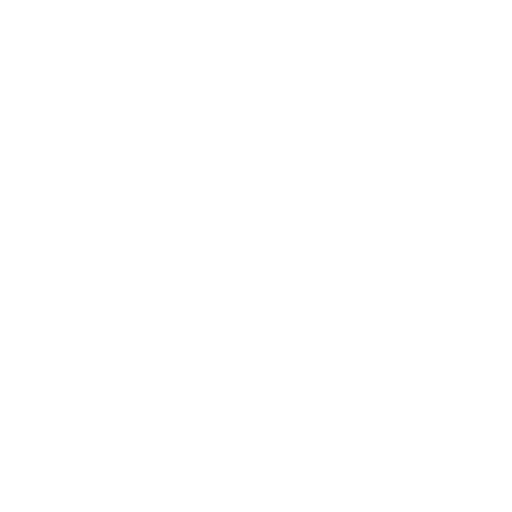
t = 0.00 s
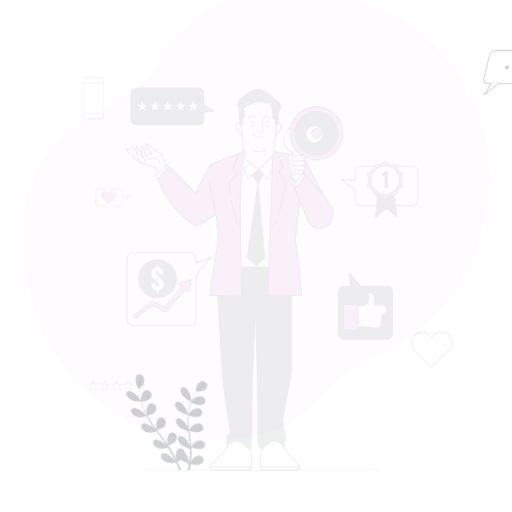
t = 0.15 s
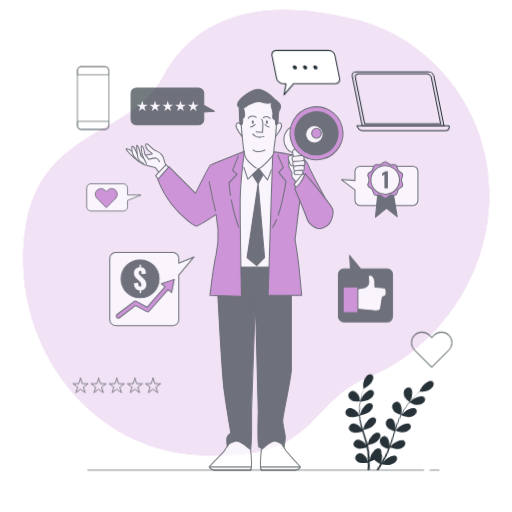
t = 0.45 s
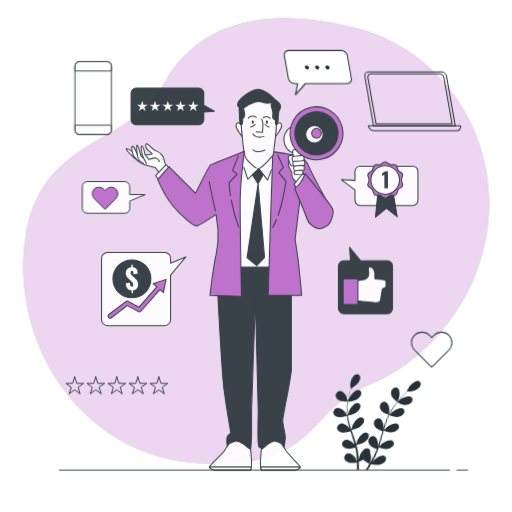
t = 0.60 s
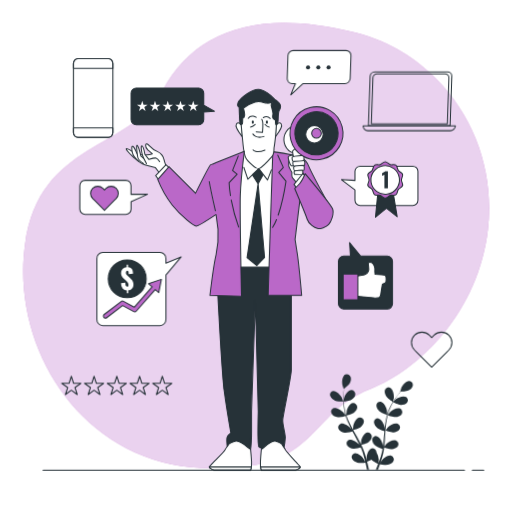
t = 0.80 s
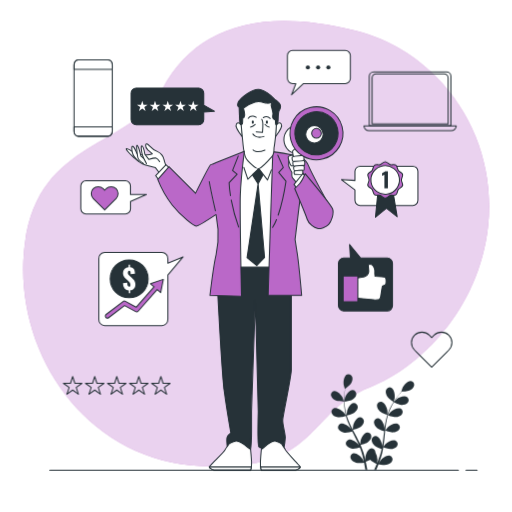
t = 1.00 s

The animated SVG that drew these frames (rendered in a browser with its animation timeline set to each time). Animation: 7 CSS @keyframes rules; one cycle of 1.00 s.

<svg class="animated" id="freepik_stories-ambassador" xmlns="http://www.w3.org/2000/svg" viewBox="0 0 500 500" version="1.1" xmlns:xlink="http://www.w3.org/1999/xlink" xmlns:svgjs="http://svgjs.com/svgjs"><style>svg#freepik_stories-ambassador:not(.animated) .animable {opacity: 0;}svg#freepik_stories-ambassador.animated #freepik--background-simple--inject-5 {animation: 1s 1 forwards cubic-bezier(.36,-0.01,.5,1.38) slideDown;animation-delay: 0s;}svg#freepik_stories-ambassador.animated #freepik--Plant--inject-5 {animation: 1s 1 forwards cubic-bezier(.36,-0.01,.5,1.38) lightSpeedLeft;animation-delay: 0s;}svg#freepik_stories-ambassador.animated #freepik--Heart--inject-5 {animation: 1s 1 forwards cubic-bezier(.36,-0.01,.5,1.38) fadeIn;animation-delay: 0s;}svg#freepik_stories-ambassador.animated #freepik--Stars--inject-5 {animation: 1s 1 forwards cubic-bezier(.36,-0.01,.5,1.38) zoomIn;animation-delay: 0s;}svg#freepik_stories-ambassador.animated #freepik--device-2--inject-5 {animation: 1s 1 forwards cubic-bezier(.36,-0.01,.5,1.38) lightSpeedRight;animation-delay: 0s;}svg#freepik_stories-ambassador.animated #freepik--device-1--inject-5 {animation: 1s 1 forwards cubic-bezier(.36,-0.01,.5,1.38) zoomIn;animation-delay: 0s;}svg#freepik_stories-ambassador.animated #freepik--speech-bubble-6--inject-5 {animation: 1s 1 forwards cubic-bezier(.36,-0.01,.5,1.38) slideUp;animation-delay: 0s;}svg#freepik_stories-ambassador.animated #freepik--speech-bubble-5--inject-5 {animation: 1s 1 forwards cubic-bezier(.36,-0.01,.5,1.38) fadeIn;animation-delay: 0s;}svg#freepik_stories-ambassador.animated #freepik--speech-bubble-4--inject-5 {animation: 1s 1 forwards cubic-bezier(.36,-0.01,.5,1.38) lightSpeedRight;animation-delay: 0s;}svg#freepik_stories-ambassador.animated #freepik--speech-bubble-3--inject-5 {animation: 1s 1 forwards cubic-bezier(.36,-0.01,.5,1.38) fadeIn;animation-delay: 0s;}svg#freepik_stories-ambassador.animated #freepik--speech-bubble-2--inject-5 {animation: 1s 1 forwards cubic-bezier(.36,-0.01,.5,1.38) zoomIn;animation-delay: 0s;}svg#freepik_stories-ambassador.animated #freepik--speech-bubble-1--inject-5 {animation: 1s 1 forwards cubic-bezier(.36,-0.01,.5,1.38) slideRight;animation-delay: 0s;}svg#freepik_stories-ambassador.animated #freepik--Character--inject-5 {animation: 1s 1 forwards cubic-bezier(.36,-0.01,.5,1.38) fadeIn;animation-delay: 0s;}svg#freepik_stories-ambassador.animated #freepik--Floor--inject-5 {animation: 1s 1 forwards cubic-bezier(.36,-0.01,.5,1.38) zoomIn;animation-delay: 0s;}            @keyframes slideDown {                0% {                    opacity: 0;                    transform: translateY(-30px);                }                100% {                    opacity: 1;                    transform: translateY(0);                }            }                    @keyframes lightSpeedLeft {              from {                transform: translate3d(-50%, 0, 0) skewX(20deg);                opacity: 0;              }              60% {                transform: skewX(-10deg);                opacity: 1;              }              80% {                transform: skewX(2deg);              }              to {                opacity: 1;                transform: translate3d(0, 0, 0);              }            }                    @keyframes fadeIn {                0% {                    opacity: 0;                }                100% {                    opacity: 1;                }            }                    @keyframes zoomIn {                0% {                    opacity: 0;                    transform: scale(0.5);                }                100% {                    opacity: 1;                    transform: scale(1);                }            }                    @keyframes lightSpeedRight {              from {                transform: translate3d(50%, 0, 0) skewX(-20deg);                opacity: 0;              }              60% {                transform: skewX(10deg);                opacity: 1;              }              80% {                transform: skewX(-2deg);              }              to {                opacity: 1;                transform: translate3d(0, 0, 0);              }            }                    @keyframes slideUp {                0% {                    opacity: 0;                    transform: translateY(30px);                }                100% {                    opacity: 1;                    transform: inherit;                }            }                    @keyframes slideRight {                0% {                    opacity: 0;                    transform: translateX(30px);                }                100% {                    opacity: 1;                    transform: translateX(0);                }            }        </style><g id="freepik--background-simple--inject-5" class="animable" style="transform-origin: 250.164px 238.014px;"><path d="M476.54,221.76c6.12-53.85-12.09-107.93-50.31-146.36-18.8-18.89-44.5-36.69-78.65-45.29C251.8,6,189.73,28.08,158.7,86.77S38.62,135.34,24.46,236.53,79.1,449,195.8,455.09s101.68-52,165.52-76.94C410.14,359.09,467.4,302.13,476.54,221.76Z" style="fill: rgb(186, 104, 200); transform-origin: 250.164px 238.014px;" id="elr8meulbvaa" class="animable"></path><g id="elad7ws6gwjmo"><path d="M476.54,221.76c6.12-53.85-12.09-107.93-50.31-146.36-18.8-18.89-44.5-36.69-78.65-45.29C251.8,6,189.73,28.08,158.7,86.77S38.62,135.34,24.46,236.53,79.1,449,195.8,455.09s101.68-52,165.52-76.94C410.14,359.09,467.4,302.13,476.54,221.76Z" style="fill: rgb(255, 255, 255); opacity: 0.7; transform-origin: 250.164px 238.014px;" class="animable"></path></g></g><g id="freepik--Plant--inject-5" class="animable" style="transform-origin: 363.821px 412.255px;"><path d="M328,391.23c2.29,1,7.87.87,7.87.87s-1.2-3.66-1.3-3.88c-1.23-2.56-5.1-6.79-8.25-6.37a3.77,3.77,0,0,0-3,4.72C323.83,388.75,326.07,390.38,328,391.23Z" style="fill: rgb(38, 50, 56); transform-origin: 329.527px 386.963px;" id="el0c4nu6a01e4d" class="animable"></path><path d="M329.94,407.4c2.37.34,7.35-1.1,7.75-1.22a65.61,65.61,0,0,0,3,8.36c.68,1.59,1.42,3.16,2.19,4.73-.46-.66-.87-1.25-.94-1.33-1.86-2.15-6.71-5.2-9.64-4a3.77,3.77,0,0,0-1.66,5.35c1.08,2,3.67,2.94,5.77,3.24s6.4-.83,7.52-1.15c.3.6.59,1.2.9,1.8,1.44,2.87,2.89,5.73,4.23,8.58.47,1,.9,2,1.33,3-.4-.6-.75-1.09-.81-1.16-1.86-2.15-6.71-5.21-9.64-4a3.76,3.76,0,0,0-1.67,5.34c1.09,2,3.67,2.95,5.77,3.25s6-.73,7.33-1.1c.41,1.05.82,2.09,1.18,3.12.22.71.49,1.37.67,2.09s.4,1.42.59,2.12c.33,1.36.67,2.76,1,4.09.2.93.38,1.82.56,2.71-.46-1-1.39-3-1.49-3.11-1.51-2.4-5.85-6.16-8.93-5.38a3.78,3.78,0,0,0-2.46,5c.77,2.11,3.19,3.46,5.21,4.08,2.24.68,7.18.06,7.8,0,.3,1.47.57,2.91.81,4.28.17,1,.34,2,.49,2.91h2c-.19-1-.4-2.12-.62-3.26-.3-1.5-.64-3.1-1-4.74a40.09,40.09,0,0,0,4.35-2c1.63,1.76,5.8,3.82,6.34,4.09-.57,1.39-1.14,2.74-1.69,4-.29.67-.58,1.31-.86,1.94h2.1c.16-.4.33-.79.5-1.21.58-1.41,1.17-2.93,1.77-4.5.6.12,5.49,1.11,7.77.6,2.07-.47,4.58-1.64,5.5-3.68a3.77,3.77,0,0,0-2.07-5.21c-3-1-7.62,2.42-9.31,4.7-.1.14-1,1.72-1.57,2.73.24-.65.48-1.27.72-1.93.48-1.31.92-2.64,1.4-4.06q.32-1,.63-2.1c.22-.7.37-1.47.56-2.21.42-1.72.75-3.48,1-5.27,1.15.42,5.25,1.85,7.38,1.7s4.77-.93,6-2.81a3.75,3.75,0,0,0-1.26-5.45c-2.83-1.46-7.89,1.23-9.91,3.23-.12.12-1.41,1.72-2.09,2.62.17-1.08.34-2.15.47-3.24.4-3.16.69-6.36,1-9.55.09-1,.2-2,.3-2.93.41.15,5.25,1.95,7.63,1.78,2.11-.14,4.77-.92,6-2.8a3.76,3.76,0,0,0-1.26-5.46c-2.83-1.46-7.89,1.23-9.91,3.23-.15.15-2,2.46-2.43,3.07.23-2.15.47-4.29.8-6.39a67.56,67.56,0,0,1,1.83-8.4c.19.08,5.24,2,7.67,1.81,2.12-.15,4.78-.93,6-2.81a3.77,3.77,0,0,0-1.26-5.46c-2.83-1.45-7.9,1.23-9.91,3.24-.16.15-2.14,2.63-2.47,3.11.05-.16.08-.33.13-.49a48.37,48.37,0,0,1,3.33-8c.72-1.41,1.49-2.72,2.27-4,.9.45,5.05,2.46,7.26,2.55s4.85-.4,6.27-2.13a3.76,3.76,0,0,0-.66-5.56c-2.65-1.76-8,.35-10.2,2.12-.12.1-1.24,1.21-2,2,.36-.57.72-1.16,1.07-1.69,1.33-2,2.68-3.76,3.88-5.3.69-.87,1.33-1.64,1.94-2.36,1.11,0,5.61-.16,7.58-1.08s4.12-2.59,4.58-4.78a3.78,3.78,0,0,0-3.15-4.64c-3.16-.34-6.92,4-8.07,6.59-.1.23-1.26,3.91-1.2,3.91h.06c-.59.68-1.23,1.41-1.9,2.23-1.24,1.52-2.62,3.25-4,5.23a66.8,66.8,0,0,0-4.15,6.61,49.52,49.52,0,0,0-3.54,8l0,.11c0-.94,0-3.54-.05-3.74-.37-2.82-2.73-8.05-5.86-8.62a3.76,3.76,0,0,0-4.34,3.54c-.18,2.23,1.44,4.47,3,5.89,1.79,1.59,6.74,3.13,7.14,3.25a66,66,0,0,0-2.1,8.64c-.3,1.71-.55,3.43-.79,5.16,0-.81,0-1.53,0-1.63-.36-2.81-2.72-8-5.85-8.62a3.76,3.76,0,0,0-4.34,3.54c-.18,2.24,1.44,4.48,3,5.89s5.8,2.84,6.92,3.19c-.09.67-.17,1.33-.25,2-.39,3.2-.75,6.38-1.21,9.5-.16,1.1-.36,2.17-.55,3.25,0-.72,0-1.32,0-1.41-.36-2.82-2.72-8.05-5.85-8.62a3.76,3.76,0,0,0-4.34,3.54c-.19,2.23,1.44,4.47,3,5.89s5.39,2.69,6.72,3.12c-.24,1.1-.47,2.2-.74,3.25-.21.71-.35,1.41-.6,2.12s-.45,1.4-.67,2.09c-.48,1.31-1,2.67-1.46,3.94-.34.89-.68,1.72-1,2.57.17-1.09.46-3.24.47-3.42a14.72,14.72,0,0,0-2-7.11,4.64,4.64,0,0,0-.06-.83,3.75,3.75,0,0,0-4.6-3.19c-3.07.82-5,6.21-5.17,9,0,.16.1,2,.19,3.14-.15-.67-.29-1.32-.46-2-.32-1.36-.69-2.71-1.07-4.16-.21-.7-.42-1.4-.64-2.11s-.49-1.42-.74-2.14c-.61-1.67-1.3-3.32-2-5,1.19-.29,5.4-1.36,7.09-2.66s3.47-3.4,3.45-5.65a3.76,3.76,0,0,0-4.07-3.85c-3.16.34-5.9,5.38-6.48,8.16,0,.17-.22,2.22-.3,3.34-.45-1-.9-2-1.39-3-1.41-2.85-2.93-5.69-4.43-8.52-.46-.87-.91-1.74-1.36-2.61.42-.1,5.45-1.27,7.35-2.72,1.68-1.29,3.46-3.4,3.45-5.65a3.76,3.76,0,0,0-4.07-3.85c-3.16.34-5.9,5.38-6.48,8.16,0,.21-.31,3.15-.34,3.9-1-1.92-2-3.84-2.85-5.77a66.57,66.57,0,0,1-3.11-8c.2,0,5.46-1.24,7.4-2.73,1.68-1.29,3.47-3.4,3.45-5.64a3.78,3.78,0,0,0-4.07-3.86c-3.16.35-5.9,5.38-6.47,8.16-.05.22-.33,3.39-.34,4,0-.16-.12-.32-.17-.48a48.16,48.16,0,0,1-1.61-8.46c-.18-1.58-.26-3.1-.3-4.58,1-.12,5.57-.73,7.47-1.88s3.82-3,4-5.23a3.77,3.77,0,0,0-3.62-4.28c-3.18,0-6.46,4.7-7.34,7.4,0,.15-.36,1.7-.58,2.83,0-.67,0-1.36,0-2,0-2.41.16-4.61.31-6.56.09-1.11.2-2.11.31-3,.92-.63,4.6-3.23,5.73-5.09s2-4.42,1.18-6.51a3.77,3.77,0,0,0-5.18-2.13c-2.82,1.46-3.57,7.15-3.1,10,0,.24,1.11,4,1.16,3.92l.05,0c-.12.89-.25,1.86-.36,2.91-.19,2-.39,4.16-.45,6.57a67.31,67.31,0,0,0,.19,7.8,48.27,48.27,0,0,0,1.44,8.6l0,.1c-.5-.78-2-2.93-2.1-3.09-1.86-2.14-6.71-5.2-9.64-4a3.77,3.77,0,0,0-1.67,5.35C325.25,406.12,327.84,407.09,329.94,407.4Z" style="fill: rgb(38, 50, 56); transform-origin: 364.09px 412.255px;" id="elulw66m1hwk" class="animable"></path><path d="M384.48,392.45s1-3.71,1-3.95c.39-2.81-.51-8.48-3.37-9.86a3.76,3.76,0,0,0-5.12,2.27c-.77,2.11.2,4.69,1.36,6.48C379.75,389.48,384.48,392.45,384.48,392.45Z" style="fill: rgb(38, 50, 56); transform-origin: 381.14px 385.379px;" id="elbjf3c5p56p" class="animable"></path></g><g id="freepik--Heart--inject-5" class="animable" style="transform-origin: 421.583px 341.437px;"><path d="M438.32,341.79l-2.27,2.29-14.46,14.46-14.47-14.46-2.28-2.29a10.22,10.22,0,0,1,14.46-14.46l2.29,2.29,2.28-2.29a10.22,10.22,0,1,1,14.45,14.46Z" style="fill: none; stroke: rgb(38, 50, 56); stroke-linecap: round; stroke-linejoin: round; transform-origin: 421.583px 341.437px;" id="elsoppebfjvv" class="animable"></path></g><g id="freepik--Stars--inject-5" class="animable" style="transform-origin: 114.02px 376.35px;"><polygon points="70.95 367.74 73.09 374.31 80.01 374.31 74.41 378.38 76.55 384.96 70.95 380.89 65.36 384.96 67.5 378.38 61.9 374.31 68.82 374.31 70.95 367.74" style="fill: none; stroke: rgb(38, 50, 56); stroke-linecap: round; stroke-linejoin: round; transform-origin: 70.955px 376.35px;" id="el6elntg88ez" class="animable"></polygon><polygon points="92.49 367.74 94.63 374.31 101.54 374.31 95.95 378.38 98.08 384.96 92.49 380.89 86.89 384.96 89.03 378.38 83.44 374.31 90.35 374.31 92.49 367.74" style="fill: none; stroke: rgb(38, 50, 56); stroke-linecap: round; stroke-linejoin: round; transform-origin: 92.49px 376.35px;" id="elsv83wctjd2s" class="animable"></polygon><polygon points="114.02 367.74 116.16 374.31 123.07 374.31 117.48 378.38 119.62 384.96 114.02 380.89 108.43 384.96 110.56 378.38 104.97 374.31 111.88 374.31 114.02 367.74" style="fill: none; stroke: rgb(38, 50, 56); stroke-linecap: round; stroke-linejoin: round; transform-origin: 114.02px 376.35px;" id="el3cyttbt65eo" class="animable"></polygon><polygon points="135.56 367.74 137.69 374.31 144.61 374.31 139.01 378.38 141.15 384.96 135.56 380.89 129.96 384.96 132.1 378.38 126.5 374.31 133.42 374.31 135.56 367.74" style="fill: none; stroke: rgb(38, 50, 56); stroke-linecap: round; stroke-linejoin: round; transform-origin: 135.555px 376.35px;" id="el6hwghp8swgt" class="animable"></polygon><polygon points="157.09 367.74 159.22 374.31 166.14 374.31 160.55 378.38 162.68 384.96 157.09 380.89 151.49 384.96 153.63 378.38 148.03 374.31 154.95 374.31 157.09 367.74" style="fill: none; stroke: rgb(38, 50, 56); stroke-linecap: round; stroke-linejoin: round; transform-origin: 157.085px 376.35px;" id="elw8xw5it2yge" class="animable"></polygon></g><g id="freepik--device-2--inject-5" class="animable" style="transform-origin: 400.505px 98.98px;"><path d="M365,70.27h71a4.4,4.4,0,0,1,4.4,4.4v48.1a0,0,0,0,1,0,0H360.62a0,0,0,0,1,0,0V74.67A4.4,4.4,0,0,1,365,70.27Z" style="fill: none; stroke: rgb(38, 50, 56); stroke-linecap: round; stroke-linejoin: round; transform-origin: 400.51px 96.52px;" id="elrhg1i94xpfo" class="animable"></path><path d="M367.39,72.09h66.24a4,4,0,0,1,4,4v44.86a0,0,0,0,1,0,0H363.39a0,0,0,0,1,0,0V76.09A4,4,0,0,1,367.39,72.09Z" style="fill: none; stroke: rgb(38, 50, 56); stroke-linecap: round; stroke-linejoin: round; transform-origin: 400.51px 96.52px;" id="el2ialmo3nczx" class="animable"></path><path d="M355.47,122.91h90.07a4.78,4.78,0,0,1-4.77,4.78H360.25a4.78,4.78,0,0,1-4.78-4.78Z" style="fill: none; stroke: rgb(38, 50, 56); stroke-linecap: round; stroke-linejoin: round; transform-origin: 400.505px 125.3px;" id="elw7wzxcuos9p" class="animable"></path></g><g id="freepik--device-1--inject-5" class="animable" style="transform-origin: 90.95px 95.775px;"><rect x="72.3" y="58.48" width="37.3" height="74.59" rx="4.34" style="fill: none; stroke: rgb(38, 50, 56); stroke-linecap: round; stroke-linejoin: round; transform-origin: 90.95px 95.775px;" id="elgwjsuf51lz7" class="animable"></rect><path d="M72.3,123.91v4.15c0,2.77,1.85,5,4.14,5h29c2.29,0,4.14-2.24,4.14-5v-4.15Z" style="fill: none; stroke: rgb(38, 50, 56); stroke-linecap: round; stroke-linejoin: round; transform-origin: 90.94px 128.485px;" id="eldaj8u99oib8" class="animable"></path><path d="M109.59,67.64V63.49c0-2.77-1.85-5-4.14-5h-29c-2.29,0-4.14,2.24-4.14,5v4.15Z" style="fill: none; stroke: rgb(38, 50, 56); stroke-linecap: round; stroke-linejoin: round; transform-origin: 90.95px 63.065px;" id="elmcobym6ebq" class="animable"></path></g><g id="freepik--speech-bubble-6--inject-5" class="animable" style="transform-origin: 356.905px 271.196px;"><path d="M330.5,298.57V257a5.15,5.15,0,0,1,5.31-5h6.39l-.83-13.22L352.22,252H378a5.15,5.15,0,0,1,5.31,5v41.61a5.15,5.15,0,0,1-5.31,5H335.81A5.15,5.15,0,0,1,330.5,298.57Z" style="fill: rgb(38, 50, 56); stroke: rgb(38, 50, 56); stroke-linecap: round; stroke-linejoin: round; transform-origin: 356.905px 271.196px;" id="elt0u3vlsz76" class="animable"></path><path d="M346.79,271.75s7.8-1,9.51-1.71,4.63-2.68,3.65-7.8,1-4.63,2.93-3.9,3.41,4.63,3.17,6.58a21.08,21.08,0,0,0,.24,4.88s9,.73,9.75,1,1,2.68,1,3.9,0,3.17-1,3.66-2.68,1.22-2.68,1.22-1.22,7.31-1.46,9,0,3.17-1.95,3.9a9.22,9.22,0,0,1-5.12.25c-1.71-.25-18.77-1.71-18.77-1.71Z" style="fill: rgb(255, 255, 255); stroke: rgb(38, 50, 56); stroke-linecap: round; stroke-linejoin: round; transform-origin: 361.55px 275.434px;" id="elx1zw760af6" class="animable"></path><rect x="335.09" y="269.55" width="14.38" height="25.11" style="fill: rgb(186, 104, 200); stroke: rgb(38, 50, 56); stroke-linecap: round; stroke-linejoin: round; transform-origin: 342.28px 282.105px;" id="el3iwd50d3k77" class="animable"></rect></g><g id="freepik--speech-bubble-5--inject-5" class="animable" style="transform-origin: 370.76px 184.985px;"><path d="M403.12,162.36H351.63a5,5,0,0,0-5,5v8.81l-13.23-.78,13.23,10.14v10.08a5,5,0,0,0,5,5h51.49a5,5,0,0,0,5-5V167.32A5,5,0,0,0,403.12,162.36Z" style="fill: rgb(255, 255, 255); stroke: rgb(38, 50, 56); stroke-linecap: round; stroke-linejoin: round; transform-origin: 370.76px 181.485px;" id="elky4uf4r6kkn" class="animable"></path><polygon points="368.84 189.44 366.65 212.1 377.37 203.33 387.86 211.62 383.95 188.22 368.84 189.44" style="fill: rgb(38, 50, 56); stroke: rgb(38, 50, 56); stroke-linecap: round; stroke-linejoin: round; transform-origin: 377.255px 200.16px;" id="elhfto3i6uqhh" class="animable"></polygon><path d="M392,175.68c0-1.81,1.66-3.87,1.13-5.5s-3.12-2.38-4.15-3.79-.9-4.08-2.32-5.12-3.89-.08-5.59-.63-3.07-2.77-4.89-2.77-3.25,2.24-4.89,2.77-4.17-.4-5.58.63-1.29,3.69-2.33,5.12-3.6,2.09-4.15,3.79,1.13,3.69,1.13,5.5-1.66,3.87-1.13,5.51,3.13,2.38,4.15,3.79.9,4.08,2.33,5.12,3.89.08,5.58.63,3.08,2.77,4.89,2.77,3.25-2.24,4.89-2.77,4.17.4,5.59-.63,1.28-3.69,2.32-5.12,3.6-2.09,4.15-3.79S392,177.5,392,175.68Z" style="fill: rgb(186, 104, 200); stroke: rgb(38, 50, 56); stroke-linecap: round; stroke-linejoin: round; transform-origin: 376.18px 175.685px;" id="elh1nfi65tfcl" class="animable"></path><g id="elsg7sos9yem"><circle cx="376.13" cy="175.68" r="13.95" style="fill: rgb(255, 255, 255); stroke: rgb(38, 50, 56); stroke-linecap: round; stroke-linejoin: round; transform-origin: 376.13px 175.68px; transform: rotate(-8.56deg);" class="animable"></circle></g><path d="M375.37,183.87V170.64l-.51.24-.6.26-.62.26-.54.24V169.1l.63-.34c.28-.14.57-.3.89-.48s.6-.36.88-.54a4.12,4.12,0,0,0,.61-.49h2.69v16.62Z" style="fill: rgb(38, 50, 56); transform-origin: 375.95px 175.56px;" id="elrmdglihi5m" class="animable"></path></g><g id="freepik--speech-bubble-4--inject-5" class="animable" style="transform-origin: 311.425px 70.995px;"><path d="M337.17,49.33H285.68a5,5,0,0,0-5,5V76.66a5,5,0,0,0,5,5h3.22l-4.19,11,11.66-11h40.8a5,5,0,0,0,5-5V54.29A5,5,0,0,0,337.17,49.33Z" style="fill: rgb(255, 255, 255); stroke: rgb(38, 50, 56); stroke-linecap: round; stroke-linejoin: round; transform-origin: 311.425px 70.995px;" id="elrbhpyhyyfg" class="animable"></path><circle cx="300.63" cy="65.86" r="2.01" style="fill: rgb(38, 50, 56); transform-origin: 300.63px 65.86px;" id="el7oso1eh9tw7" class="animable"></circle><circle cx="310.67" cy="65.86" r="2.01" style="fill: rgb(38, 50, 56); transform-origin: 310.67px 65.86px;" id="elwimkjy7m0e" class="animable"></circle><circle cx="320.71" cy="65.86" r="2.01" style="fill: rgb(38, 50, 56); transform-origin: 320.71px 65.86px;" id="elutlkqonzo7" class="animable"></circle></g><g id="freepik--speech-bubble-3--inject-5" class="animable" style="transform-origin: 168.725px 103.965px;"><path d="M209.45,108.59,199,102.69V91.07a5,5,0,0,0-5-5h-61a5,5,0,0,0-5,5v25.79a5,5,0,0,0,5,5h61a5,5,0,0,0,5-5V109.5Z" style="fill: rgb(38, 50, 56); stroke: rgb(38, 50, 56); stroke-linecap: round; stroke-linejoin: round; transform-origin: 168.725px 103.965px;" id="elugcd4uxvmh" class="animable"></path><polygon points="138.95 98.47 140.19 102.28 144.18 102.28 140.95 104.62 142.18 108.42 138.95 106.08 135.72 108.42 136.95 104.62 133.72 102.28 137.72 102.28 138.95 98.47" style="fill: rgb(255, 255, 255); transform-origin: 138.95px 103.445px;" id="eldl6642ig9pu" class="animable"></polygon><polygon points="151.39 98.47 152.63 102.28 156.62 102.28 153.39 104.62 154.63 108.42 151.39 106.08 148.16 108.42 149.4 104.62 146.16 102.28 150.16 102.28 151.39 98.47" style="fill: rgb(255, 255, 255); transform-origin: 151.39px 103.445px;" id="elc78sfx9gm9c" class="animable"></polygon><polygon points="163.84 98.47 165.07 102.28 169.07 102.28 165.83 104.62 167.07 108.42 163.84 106.08 160.6 108.42 161.84 104.62 158.6 102.28 162.6 102.28 163.84 98.47" style="fill: rgb(255, 255, 255); transform-origin: 163.835px 103.445px;" id="elpuyybsvnqq8" class="animable"></polygon><polygon points="176.28 98.47 177.51 102.28 181.51 102.28 178.28 104.62 179.51 108.42 176.28 106.08 173.04 108.42 174.28 104.62 171.05 102.28 175.04 102.28 176.28 98.47" style="fill: rgb(255, 255, 255); transform-origin: 176.28px 103.445px;" id="elus5a20psgf" class="animable"></polygon><polygon points="188.72 98.47 189.96 102.28 193.95 102.28 190.72 104.62 191.95 108.42 188.72 106.08 185.49 108.42 186.72 104.62 183.49 102.28 187.49 102.28 188.72 98.47" style="fill: rgb(255, 255, 255); transform-origin: 188.72px 103.445px;" id="el4tr4fx7o2o" class="animable"></polygon></g><g id="freepik--speech-bubble-2--inject-5" class="animable" style="transform-origin: 110.965px 192.755px;"><path d="M143,189.85H127.39v-8.28a5,5,0,0,0-5-5H83.93a5,5,0,0,0-5,5v22.37a5,5,0,0,0,5,5h38.5a5,5,0,0,0,5-5v-7.13Z" style="fill: rgb(255, 255, 255); stroke: rgb(38, 50, 56); stroke-linecap: round; stroke-linejoin: round; transform-origin: 110.965px 192.755px;" id="elu9oi95qr5sf" class="animable"></path><path d="M113.34,193.84l-1.52,1.53-9.6,9.61-9.62-9.61-1.52-1.53a6.79,6.79,0,0,1,9.61-9.6l1.53,1.52,1.51-1.52a6.79,6.79,0,0,1,9.61,9.6Z" style="fill: rgb(186, 104, 200); stroke: rgb(38, 50, 56); stroke-linecap: round; stroke-linejoin: round; transform-origin: 102.21px 193.616px;" id="eloerre6xgatb" class="animable"></path></g><g id="freepik--speech-bubble-1--inject-5" class="animable" style="transform-origin: 137.648px 282.16px;"><path d="M102.22,246.4h55.94a5.93,5.93,0,0,1,5.73,6.13V257l14.92-6.19-14.92,17.77v43.21a5.94,5.94,0,0,1-5.73,6.13H102.22a5.94,5.94,0,0,1-5.73-6.13V252.53A5.93,5.93,0,0,1,102.22,246.4Z" style="fill: rgb(255, 255, 255); stroke: rgb(38, 50, 56); stroke-linecap: round; stroke-linejoin: round; transform-origin: 137.648px 282.16px;" id="elgk0yua6jlh7" class="animable"></path><circle cx="126.12" cy="272.23" r="18.53" style="fill: rgb(38, 50, 56); stroke: rgb(38, 50, 56); stroke-linecap: round; stroke-linejoin: round; transform-origin: 126.12px 272.23px;" id="elr086cmpihk" class="animable"></circle><path d="M125.8,286.19v-2.7a5.51,5.51,0,0,1-4.2-1.81,8.26,8.26,0,0,1-1.51-5.15l4.16-.62a11,11,0,0,0,.24,2.28,2.48,2.48,0,0,0,.64,1.25,1.44,1.44,0,0,0,1,.38,1,1,0,0,0,1-.51,2.57,2.57,0,0,0,.23-1.09,4,4,0,0,0-.63-2.3A9.78,9.78,0,0,0,125,274l-1.93-1.66a16.14,16.14,0,0,1-1.48-1.51,6.17,6.17,0,0,1-1.07-1.79,6.39,6.39,0,0,1-.41-2.44,5.44,5.44,0,0,1,1.48-4.05,6.11,6.11,0,0,1,4-1.66v-2.58h1.39v2.55a5,5,0,0,1,2.53.73,4.2,4.2,0,0,1,1.43,1.57,7.26,7.26,0,0,1,.65,2,12.78,12.78,0,0,1,.2,1.94l-4.21.52q0-1-.12-1.71a2.54,2.54,0,0,0-.38-1.13,1,1,0,0,0-.92-.37,1.08,1.08,0,0,0-1,.57,2.26,2.26,0,0,0-.33,1.14,3.16,3.16,0,0,0,.67,2.11,13.78,13.78,0,0,0,1.45,1.51l1.85,1.6a16.88,16.88,0,0,1,1.7,1.8,7.87,7.87,0,0,1,1.24,2.12,7.26,7.26,0,0,1,.46,2.69,5.82,5.82,0,0,1-.6,2.64,5,5,0,0,1-1.71,1.95,5.89,5.89,0,0,1-2.66.91v2.72Z" style="fill: rgb(255, 255, 255); transform-origin: 126.141px 272.25px;" id="elcp2k3n7b1sq" class="animable"></path><path d="M159.49,272.72,147,277l3.44,3-17.5,20-10.54-5.81a2,2,0,0,0-2.18.17L103.68,307a2,2,0,0,0,2.43,3.18l15.53-11.88,10.8,5.95a2,2,0,0,0,2.47-.43l18.57-21.17,3.44,3Z" style="fill: rgb(186, 104, 200); stroke: rgb(38, 50, 56); stroke-linecap: round; stroke-linejoin: round; transform-origin: 131.192px 291.656px;" id="elsff0mcgkook" class="animable"></path></g><g id="freepik--Character--inject-5" class="animable" style="transform-origin: 231.899px 273.151px;"><path d="M212.36,281.55s4.35,83,6.53,99.82,6.53,41.36,6.53,41.36-3.11,2.18-3.73,4.36.31,10.26.31,10.26l22.7,1.55s.93-5.59.93-18.35v-19c0-2.48,3.74-108.84,3.74-108.84l2.79,109.16s-.93,33.89.63,34.51a27.28,27.28,0,0,1,4.35,2.8l19.9-.62a65.18,65.18,0,0,0,1.56-11.19c0-4.36-2.8-12.75-2.49-17.42s8.4-42.6,8.4-49.13V259.15H213Z" style="fill: rgb(38, 50, 56); stroke: rgb(38, 50, 56); stroke-linecap: round; stroke-linejoin: round; transform-origin: 248.435px 349.165px;" id="eltus7alwufhk" class="animable"></path><path d="M242.52,437.35s-8.39-7.15-12.12-6.53-7.16,2.8-7.47,3.73-2.49,2.8-3.11,4.66-10.57,11.2-12.75,13.69-3.73,2.8-1.86,4.35a9,9,0,0,0,4,1.87H244.7s1.25-2.8.93-8.4-.93-11.82-.93-11.82Z" style="fill: rgb(255, 255, 255); stroke: rgb(38, 50, 56); stroke-linecap: round; stroke-linejoin: round; transform-origin: 225.028px 444.951px;" id="el1tn7daa9o1q" class="animable"></path><path d="M204.38,456c0,.36.22.73.83,1.24a9,9,0,0,0,4,1.87H244.7a12.85,12.85,0,0,0,.75-3.11Z" style="fill: rgb(255, 255, 255); stroke: rgb(38, 50, 56); stroke-linecap: round; stroke-linejoin: round; transform-origin: 224.915px 457.555px;" id="elklsxdfrrv2p" class="animable"></path><path d="M257.27,437.35s7.91-7.15,11.43-6.53,6.74,2.8,7,3.73,2.34,2.8,2.93,4.66,10,11.2,12,13.69,3.52,2.8,1.76,4.35a8.23,8.23,0,0,1-3.81,1.87h-33.4s-1.17-2.8-.88-8.4.88-11.82.88-11.82Z" style="fill: rgb(255, 255, 255); stroke: rgb(38, 50, 56); stroke-linecap: round; stroke-linejoin: round; transform-origin: 273.709px 444.951px;" id="eldyyxej4380f" class="animable"></path><path d="M293.21,456c0,.36-.21.73-.78,1.24a8.23,8.23,0,0,1-3.81,1.87h-33.4a13.8,13.8,0,0,1-.71-3.11Z" style="fill: rgb(255, 255, 255); stroke: rgb(38, 50, 56); stroke-linecap: round; stroke-linejoin: round; transform-origin: 273.86px 457.555px;" id="elgvdwqldhxvu" class="animable"></path><path d="M238.57,147.67l-9,7.64,1.62,105.56h38.89s1.85-107.88,1.16-109.5-4.86-3.24-4.86-3.24Z" style="fill: rgb(255, 255, 255); stroke: rgb(38, 50, 56); stroke-linecap: round; stroke-linejoin: round; transform-origin: 250.482px 204.27px;" id="el9au4b2yirru" class="animable"></path><path d="M304.53,193.66,320,197.94s-15.67-28.74-18.52-35.63c-2.23-5.38-5-7-6.15-7.43-5.93-3.83-28.94-6.75-28.94-6.75l-1.8,52.71-2.75,87.48h32.73s-2.76-30.89-4.28-40.68l-2.15-13.77s2.65-21,5-41.11Z" style="fill: rgb(186, 104, 200); stroke: rgb(38, 50, 56); stroke-linecap: round; stroke-linejoin: round; transform-origin: 290.92px 218.225px;" id="elp4leksbyr2a" class="animable"></path><path d="M270,214.44a42.42,42.42,0,0,1-3.8,7.58" style="fill: none; stroke: rgb(38, 50, 56); stroke-linecap: round; stroke-linejoin: round; transform-origin: 268.1px 218.23px;" id="ellolf8tz3ahf" class="animable"></path><path d="M271.21,151.37l5.44,12.11-4.47,4.85,7.08,8.57s-2.76,18.67-7.63,33.13" style="fill: none; stroke: rgb(38, 50, 56); stroke-linecap: round; stroke-linejoin: round; transform-origin: 275.235px 180.7px;" id="elu5shuvtl93g" class="animable"></path><path d="M235.91,122.07s-2.91-4-5-1.13,5.82,12.78,5.82,12.78Z" style="fill: rgb(255, 255, 255); stroke: rgb(38, 50, 56); stroke-linecap: round; stroke-linejoin: round; transform-origin: 233.644px 126.812px;" id="elt6hemhebjdg" class="animable"></path><path d="M269.56,122.07s2.91-4,5-1.13-5.82,12.78-5.82,12.78Z" style="fill: rgb(255, 255, 255); stroke: rgb(38, 50, 56); stroke-linecap: round; stroke-linejoin: round; transform-origin: 271.826px 126.812px;" id="elz57jyut9it" class="animable"></path><path d="M235.26,119.81s1.78,18.6,2.11,21.84,1.45,10.19,2.75,12.61,10.19,11.49,12.61,10.52,10.84-9.71,13.11-12.3,1.45-7.28,1.78-8.41,1.61-12.29,1.61-12.29L270,120s.33-1.13-.16-8.41-.48-10.52-1.29-12.3-2.91-2.75-6.64-3.72-12.61-.8-18.11,1.95-8.25,6.63-8.41,8.08S235.26,119.81,235.26,119.81Z" style="fill: rgb(255, 255, 255); stroke: rgb(38, 50, 56); stroke-linecap: round; stroke-linejoin: round; transform-origin: 252.683px 129.942px;" id="elvtznhq6i8vb" class="animable"></path><path d="M250.15,114.47s-5-3.24-7.77,1" style="fill: none; stroke: rgb(38, 50, 56); stroke-linecap: round; stroke-linejoin: round; transform-origin: 246.265px 114.378px;" id="el8gc030jlo9d" class="animable"></path><path d="M257.1,114.79a5.55,5.55,0,0,1,6.8.81" style="fill: none; stroke: rgb(38, 50, 56); stroke-linecap: round; stroke-linejoin: round; transform-origin: 260.5px 114.791px;" id="elblsbef0lbf4" class="animable"></path><path d="M255.65,116.41a8.23,8.23,0,0,1,1,4c.16,2.91-.33,8.89-.33,8.89l-6.14-.65" style="fill: none; stroke: rgb(38, 50, 56); stroke-linecap: round; stroke-linejoin: round; transform-origin: 253.431px 122.855px;" id="elxmhipc8n4sb" class="animable"></path><path d="M246.91,130.81s3.07,5,10.84,2.42" style="fill: none; stroke: rgb(38, 50, 56); stroke-linecap: round; stroke-linejoin: round; transform-origin: 252.33px 132.39px;" id="el1vx2m7jct42" class="animable"></path><path d="M247.88,119.24c0,.94-.43,1.7-1,1.7s-1-.76-1-1.7.44-1.7,1-1.7S247.88,118.3,247.88,119.24Z" style="fill: rgb(38, 50, 56); transform-origin: 246.88px 119.24px;" id="el8h40ri6zfzg" class="animable"></path><path d="M261.63,119.24c0,.94-.43,1.7-1,1.7s-1-.76-1-1.7.43-1.7,1-1.7S261.63,118.3,261.63,119.24Z" style="fill: rgb(38, 50, 56); transform-origin: 260.63px 119.24px;" id="elo264tqxdtro" class="animable"></path><path d="M249.18,121.43a11,11,0,0,1-4.53,2.58" style="fill: none; stroke: rgb(38, 50, 56); stroke-linecap: round; stroke-linejoin: round; transform-origin: 246.915px 122.72px;" id="elzxn2fllvgmf" class="animable"></path><path d="M258.72,121.43s1.94,2.26,4.21,2.58" style="fill: none; stroke: rgb(38, 50, 56); stroke-linecap: round; stroke-linejoin: round; transform-origin: 260.825px 122.72px;" id="eloclac07k4el" class="animable"></path><path d="M247.07,146.34s3.08,3.72,11.65.16" style="fill: none; stroke: rgb(38, 50, 56); stroke-linecap: round; stroke-linejoin: round; transform-origin: 252.895px 147.191px;" id="elg5gay98679t" class="animable"></path><path d="M233.49,104.6s.48,16.34,1,16.66,1.94.65,2.26-.48a32.47,32.47,0,0,0,.16-5.34s1.62-.16,1.94-2.75-1.13-7.12-1.13-7.12,5.82-4.2,11.32-5.82,8.42.81,11.81,1a8,8,0,0,0,5.5-1.78s-1.62,2.43-1.62,3.56,2.11,7.12,1.78,8.9-.64,3.72.33,4.36,2.1,1.46,2.1,1.46,0,4.37.65,4.69,1.78-1.45,1.94-3.88.16-8.25,1-10,2.1-3.07,1.13-5.66-4.37-4.85-4.85-5-6.63-8.08-14.56-10-20.54,9.39-21.84,12.95S233.49,104.6,233.49,104.6Z" style="fill: rgb(38, 50, 56); stroke: rgb(38, 50, 56); stroke-linecap: round; stroke-linejoin: round; transform-origin: 253.016px 104.58px;" id="elcd9qyyrh3a7" class="animable"></path><path d="M162.11,162a49.45,49.45,0,0,1-2.23-7c-.35-2.23-3.1-5.84-5.84-6.87a20.16,20.16,0,0,1-7.73-5.33c-2.41-2.57-3.78-3.43-4.13-.86s1.38,3.78,3.1,5.33,3.43,2.92,3.43,2.92a21.26,21.26,0,0,1-5.32,1,34,34,0,0,1-9.45-.86c-2.58-.69-11.51-7.21-10.65-4.64s5.15,5.84,8.59,9.11,5.67,5,9.62,6.18,10.3,2.75,10.3,2.75l3.61,4.81Z" style="fill: rgb(255, 255, 255); stroke: rgb(38, 50, 56); stroke-linecap: round; stroke-linejoin: round; transform-origin: 142.671px 154.465px;" id="elpwjqusjrw9" class="animable"></path><path d="M135.49,157.37s-5.5-4.12-6.36-8.76-.51-6.35.69-5.67,4.12,7.39,4.12,7.39l5.15,5.67" style="fill: rgb(255, 255, 255); stroke: rgb(38, 50, 56); stroke-linecap: round; stroke-linejoin: round; transform-origin: 133.872px 150.083px;" id="el216ijoz2uyd" class="animable"></path><path d="M140.12,159.61s-5.15-3.1-5.66-6.19-1.72-12.19-.52-11.51,3.61,10.31,3.61,10.31l2.92,2.58" style="fill: rgb(255, 255, 255); stroke: rgb(38, 50, 56); stroke-linecap: round; stroke-linejoin: round; transform-origin: 136.948px 150.742px;" id="elro28gmcjh1" class="animable"></path><path d="M143,159.78s-3.09-6-3.78-7.9-2.23-9.79-.68-9.45,2.92,8.24,2.92,8.24l3.95,5s5.49-1.72,7-1.38,3.44,3.44,3.44,3.44" style="fill: rgb(255, 255, 255); stroke: rgb(38, 50, 56); stroke-linecap: round; stroke-linejoin: round; transform-origin: 146.861px 151.1px;" id="elixxf94ly74g" class="animable"></path><polygon points="166.19 164.73 162.08 160.92 151.93 171.51 154.91 175.42 166.19 164.73" style="fill: rgb(255, 255, 255); stroke: rgb(38, 50, 56); stroke-linecap: round; stroke-linejoin: round; transform-origin: 159.06px 168.17px;" id="elocngtattsw8" class="animable"></polygon><path d="M238.57,147.67s-3.48,27.54-3.94,43.29,1.16,98.39,1.16,98.39L205,288.42s3.47-29.17,6-39.82a93.18,93.18,0,0,0,1.85-25c-.23-1.39-1.85-14.12-1.85-14.12s-17.37,11.57-19.45,11.34-14.12-9-23.38-20.6a99.64,99.64,0,0,1-14.12-25L165,162.71l25.93,25.93s13.42-27.08,14.81-27.78S238.57,147.67,238.57,147.67Z" style="fill: rgb(186, 104, 200); stroke: rgb(38, 50, 56); stroke-linecap: round; stroke-linejoin: round; transform-origin: 196.31px 218.51px;" id="elg27qgo8ooj" class="animable"></path><path d="M225.78,195.27A167.72,167.72,0,0,0,233,221.64" style="fill: none; stroke: rgb(38, 50, 56); stroke-linecap: round; stroke-linejoin: round; transform-origin: 229.39px 208.455px;" id="elrgne5qw7er" class="animable"></path><path d="M232.66,152.29l-5.6,14.17,4.48,3.73-7.83,8.2A101.87,101.87,0,0,0,225.05,191" style="fill: none; stroke: rgb(38, 50, 56); stroke-linecap: round; stroke-linejoin: round; transform-origin: 228.185px 171.645px;" id="elgl0tmzy1gh5" class="animable"></path><path d="M210.32,205.77s-4.63-20.37-6-28.47" style="fill: rgb(255, 255, 255); stroke: rgb(38, 50, 56); stroke-linecap: round; stroke-linejoin: round; transform-origin: 207.32px 191.535px;" id="elkpibym959j" class="animable"></path><polyline points="238.07 163.4 242.02 174.99 252.74 164.78 261.25 175.78 264.98 165.89" style="fill: rgb(255, 255, 255); stroke: rgb(38, 50, 56); stroke-linecap: round; stroke-linejoin: round; transform-origin: 251.525px 169.59px;" id="ela8oourxxrji" class="animable"></polyline><polygon points="256.86 170.77 252.02 179.41 246.46 170.71 252.74 164.78 256.86 170.77" style="fill: rgb(38, 50, 56); stroke: rgb(38, 50, 56); stroke-linecap: round; stroke-linejoin: round; transform-origin: 251.66px 172.095px;" id="el31okabsph63" class="animable"></polygon><polygon points="252.02 179.41 241.24 251.59 250.85 259.32 258.35 251.36 252.02 179.41" style="fill: rgb(38, 50, 56); stroke: rgb(38, 50, 56); stroke-linecap: round; stroke-linejoin: round; transform-origin: 249.795px 219.365px;" id="ele6v7ldh1cva" class="animable"></polygon><g id="el27deiptxxj7"><circle cx="291.54" cy="136.21" r="14.3" style="fill: rgb(255, 255, 255); stroke: rgb(38, 50, 56); stroke-linecap: round; stroke-linejoin: round; transform-origin: 291.54px 136.21px; transform: rotate(-13.37deg);" class="animable"></circle></g><path d="M282.15,154.58s-.49,6.4-.12,7.63,3,6.15,3,6.15-.37,3.45.24,4.56,6.52,8.12,6.52,8.12l7-6.16L294.82,167l-.12-10.21S287,150.16,282.15,154.58Z" style="fill: rgb(255, 255, 255); stroke: rgb(38, 50, 56); stroke-linecap: round; stroke-linejoin: round; transform-origin: 290.341px 167.05px;" id="elszdigkwmjl" class="animable"></path><path d="M285.63,147.52l2.16,17.75a3.48,3.48,0,0,0,3.84,3h0a3.48,3.48,0,0,0,3.09-3.58l-.62-18.13S288.76,142.55,285.63,147.52Z" style="fill: rgb(255, 255, 255); stroke: rgb(38, 50, 56); stroke-linecap: round; stroke-linejoin: round; transform-origin: 290.176px 156.662px;" id="elj6j5tthhyg" class="animable"></path><path d="M286,151.39s-4.6.55-4.6,2,1.65,8.1,3.12,8.47,2.58.37,2.58-2.58A48.66,48.66,0,0,0,286,151.39Z" style="fill: rgb(255, 255, 255); stroke: rgb(38, 50, 56); stroke-linecap: round; stroke-linejoin: round; transform-origin: 284.25px 156.709px;" id="el4xtneq3okti" class="animable"></path><path d="M296.86,156.36s-10.68.92-10.86,2,.18,3.87.92,3.87,10.3.07,10.49-1S298.15,157.83,296.86,156.36Z" style="fill: rgb(255, 255, 255); stroke: rgb(38, 50, 56); stroke-linecap: round; stroke-linejoin: round; transform-origin: 291.822px 159.295px;" id="elb30jmpyibd8" class="animable"></path><path d="M296.53,161.54s-9.51.53-9.71,1.51.06,3.44.72,3.46,9.15.34,9.35-.59S297.64,162.88,296.53,161.54Z" style="fill: rgb(255, 255, 255); stroke: rgb(38, 50, 56); stroke-linecap: round; stroke-linejoin: round; transform-origin: 291.979px 164.06px;" id="elfm5difheg3g" class="animable"></path><path d="M295.23,166.16s-7.88.44-8,1.25.05,2.85.6,2.87,7.57.28,7.73-.49S296.15,167.27,295.23,166.16Z" style="fill: rgb(255, 255, 255); stroke: rgb(38, 50, 56); stroke-linecap: round; stroke-linejoin: round; transform-origin: 291.497px 168.249px;" id="el5x6r8c9jvsg" class="animable"></path><path d="M296.12,151.57s-10.68.92-10.86,2,.18,3.86.92,3.86,10.3.08,10.49-1S297.41,153,296.12,151.57Z" style="fill: rgb(255, 255, 255); stroke: rgb(38, 50, 56); stroke-linecap: round; stroke-linejoin: round; transform-origin: 291.082px 154.501px;" id="elczcg5hgu3pp" class="animable"></path><polygon points="298.62 171.38 295.52 169.79 287.11 180.1 290.56 184.7 298.62 171.38" style="fill: rgb(255, 255, 255); stroke: rgb(38, 50, 56); stroke-linecap: round; stroke-linejoin: round; transform-origin: 292.865px 177.245px;" id="elkzpl7yuq7u" class="animable"></polygon><path d="M298,169.56s-3.06,7.13-5.35,9.68-4.85,4.84-4.85,4.84S298.5,209.31,300,214.15s7.39,8.15,9.94,8.91,8.66-1.27,11-3.82,5.6-10.7,3.82-15.28S298,169.56,298,169.56Z" style="fill: rgb(186, 104, 200); stroke: rgb(38, 50, 56); stroke-linecap: round; stroke-linejoin: round; transform-origin: 306.535px 196.391px;" id="eldbeww3xfko" class="animable"></path><g id="el2u0vb16m63f"><circle cx="309.04" cy="130.13" r="25.87" style="fill: rgb(186, 104, 200); stroke: rgb(38, 50, 56); stroke-linecap: round; stroke-linejoin: round; transform-origin: 309.04px 130.13px; transform: rotate(-14.51deg);" class="animable"></circle></g><g id="elh9y7ykwl8v"><circle cx="309.04" cy="130.13" r="21.08" style="fill: rgb(38, 50, 56); stroke: rgb(38, 50, 56); stroke-linecap: round; stroke-linejoin: round; transform-origin: 309.04px 130.13px; transform: rotate(-13.02deg);" class="animable"></circle></g><circle cx="307.01" cy="131.14" r="8.55" style="fill: rgb(255, 255, 255); stroke: rgb(38, 50, 56); stroke-linecap: round; stroke-linejoin: round; transform-origin: 307.01px 131.14px;" id="elm8bynn14k69" class="animable"></circle><path d="M313.76,130.13a4.72,4.72,0,1,0-4.72,4.71A4.72,4.72,0,0,0,313.76,130.13Z" style="fill: rgb(186, 104, 200); stroke: rgb(38, 50, 56); stroke-linecap: round; stroke-linejoin: round; transform-origin: 309.04px 130.12px;" id="elk20b9hpxhj" class="animable"></path></g><g id="freepik--Floor--inject-5" class="animable" style="transform-origin: 257.255px 459.12px;"><line x1="455.07" y1="459.12" x2="465.91" y2="459.12" style="fill: none; stroke: rgb(38, 50, 56); stroke-linecap: round; stroke-linejoin: round; transform-origin: 460.49px 459.12px;" id="elqmhcry38o3" class="animable"></line><line x1="48.6" y1="459.12" x2="447.63" y2="459.12" style="fill: none; stroke: rgb(38, 50, 56); stroke-linecap: round; stroke-linejoin: round; transform-origin: 248.115px 459.12px;" id="elvyx6wc8ntze" class="animable"></line></g><defs>     <filter id="active" height="200%">         <feMorphology in="SourceAlpha" result="DILATED" operator="dilate" radius="2"></feMorphology>                <feFlood flood-color="#32DFEC" flood-opacity="1" result="PINK"></feFlood>        <feComposite in="PINK" in2="DILATED" operator="in" result="OUTLINE"></feComposite>        <feMerge>            <feMergeNode in="OUTLINE"></feMergeNode>            <feMergeNode in="SourceGraphic"></feMergeNode>        </feMerge>    </filter>    <filter id="hover" height="200%">        <feMorphology in="SourceAlpha" result="DILATED" operator="dilate" radius="2"></feMorphology>                <feFlood flood-color="#ff0000" flood-opacity="0.5" result="PINK"></feFlood>        <feComposite in="PINK" in2="DILATED" operator="in" result="OUTLINE"></feComposite>        <feMerge>            <feMergeNode in="OUTLINE"></feMergeNode>            <feMergeNode in="SourceGraphic"></feMergeNode>        </feMerge>            <feColorMatrix type="matrix" values="0   0   0   0   0                0   1   0   0   0                0   0   0   0   0                0   0   0   1   0 "></feColorMatrix>    </filter></defs></svg>